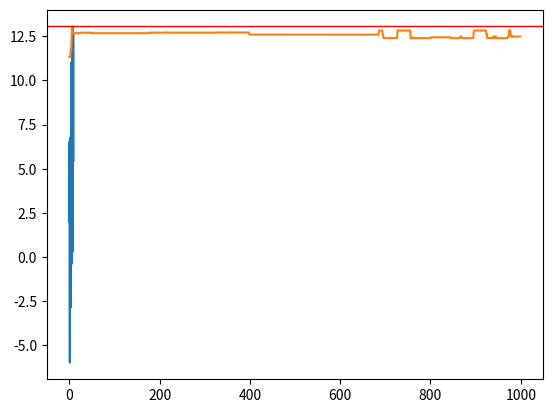

Write the Python code that produced this figure.
import math

import matplotlib.pyplot as plt
import numpy as np


def aimFunction(x):
    y = x + 5 * math.sin(5 * x) + 2 * math.cos(3 * x)
    return y


def decode(x):
    y = 0 + int(x, 2) / (2 ** 17 - 1) * 9
    return y


def fitness(population, aim_function):
    value = []
    for i in range(len(population)):
        value.append(aim_function(decode(population[i])))
        # weed out negative value
        if value[i] < 0:
            value[i] = 0
    return value


def selection(population, value):
    # 轮盘选择
    fitness_sum = []
    for i in range(len(value)):
        if i == 0:
            fitness_sum.append(value[i])
        else:
            fitness_sum.append(fitness_sum[i - 1] + value[i])

    for i in range(len(fitness_sum)):
        fitness_sum[i] /= sum(value)

    # select new population
    population_new = []
    for i in range(len(value)):
        rand = np.random.uniform(0, 1)
        for j in range(len(value)):
            if j == 0:
                if 0 < rand <= fitness_sum[j]:
                    population_new.append(population[j])

            else:
                if fitness_sum[j - 1] < rand <= fitness_sum[j]:
                    population_new.append(population[j])
    return population_new


def crossover(population_new, pc):
    half = int(len(population_new) / 2)
    father = population_new[:half]
    mother = population_new[half:]
    np.random.shuffle(father)
    np.random.shuffle(mother)
    offspring = []
    for i in range(half):
        if np.random.uniform(0, 1) <= pc:
            co_pint = np.random.randint(0, int(len(father[i]) / 2))
            son = father[i][:co_pint] + (mother[i][co_pint:])
            daughter = mother[i][:co_pint] + (father[i][co_pint:])
        else:
            son = father[i]
            daughter = mother[i]
        offspring.append(son)
        offspring.append(daughter)
    return offspring


def mutation(offspring, pm):
    for i in range(len(offspring)):
        if np.random.uniform(0, 1) <= pm:
            position = np.random.randint(0, len(offspring[i]))
            # 'str' object does not support item assignment,cannot use = to change value
            if position != 0:
                if offspring[i][position] == '1':
                    offspring[i] = offspring[i][:position - 1] + '0' + offspring[i][position:]
                else:
                    offspring[i] = offspring[i][:position - 1] + '1' + offspring[i][position:]
            else:
                if offspring[i][position] == '1':
                    offspring[i] = '0' + offspring[i][1:]
                else:
                    offspring[i] = '1' + offspring[i][1:]
    return offspring


x = [i / 100 for i in range(900)]
y = [0 for i in range(900)]
for i in range(900):
    y[i] = aimFunction(x[i])
plt.plot(x, y)
plt.show()

# initiate population
population = []
for i in range(10):
    entity = ''
    for j in range(17):
        entity = entity + str(np.random.randint(0, 2))
    population.append(entity)

t = []
for i in range(1000):
    # selection
    value = fitness(population, aimFunction)
    population_new = selection(population, value)
    # crossover
    offspring = crossover(population_new, 0.7)
    # mutation
    population = mutation(offspring, 0.02)
    result = []
    for j in range(len(population)):
        result.append(aimFunction(decode(population[j])))
    t.append(max(result))

plt.plot(t)
plt.axhline(max(y), linewidth=1, color='r')
plt.show()
